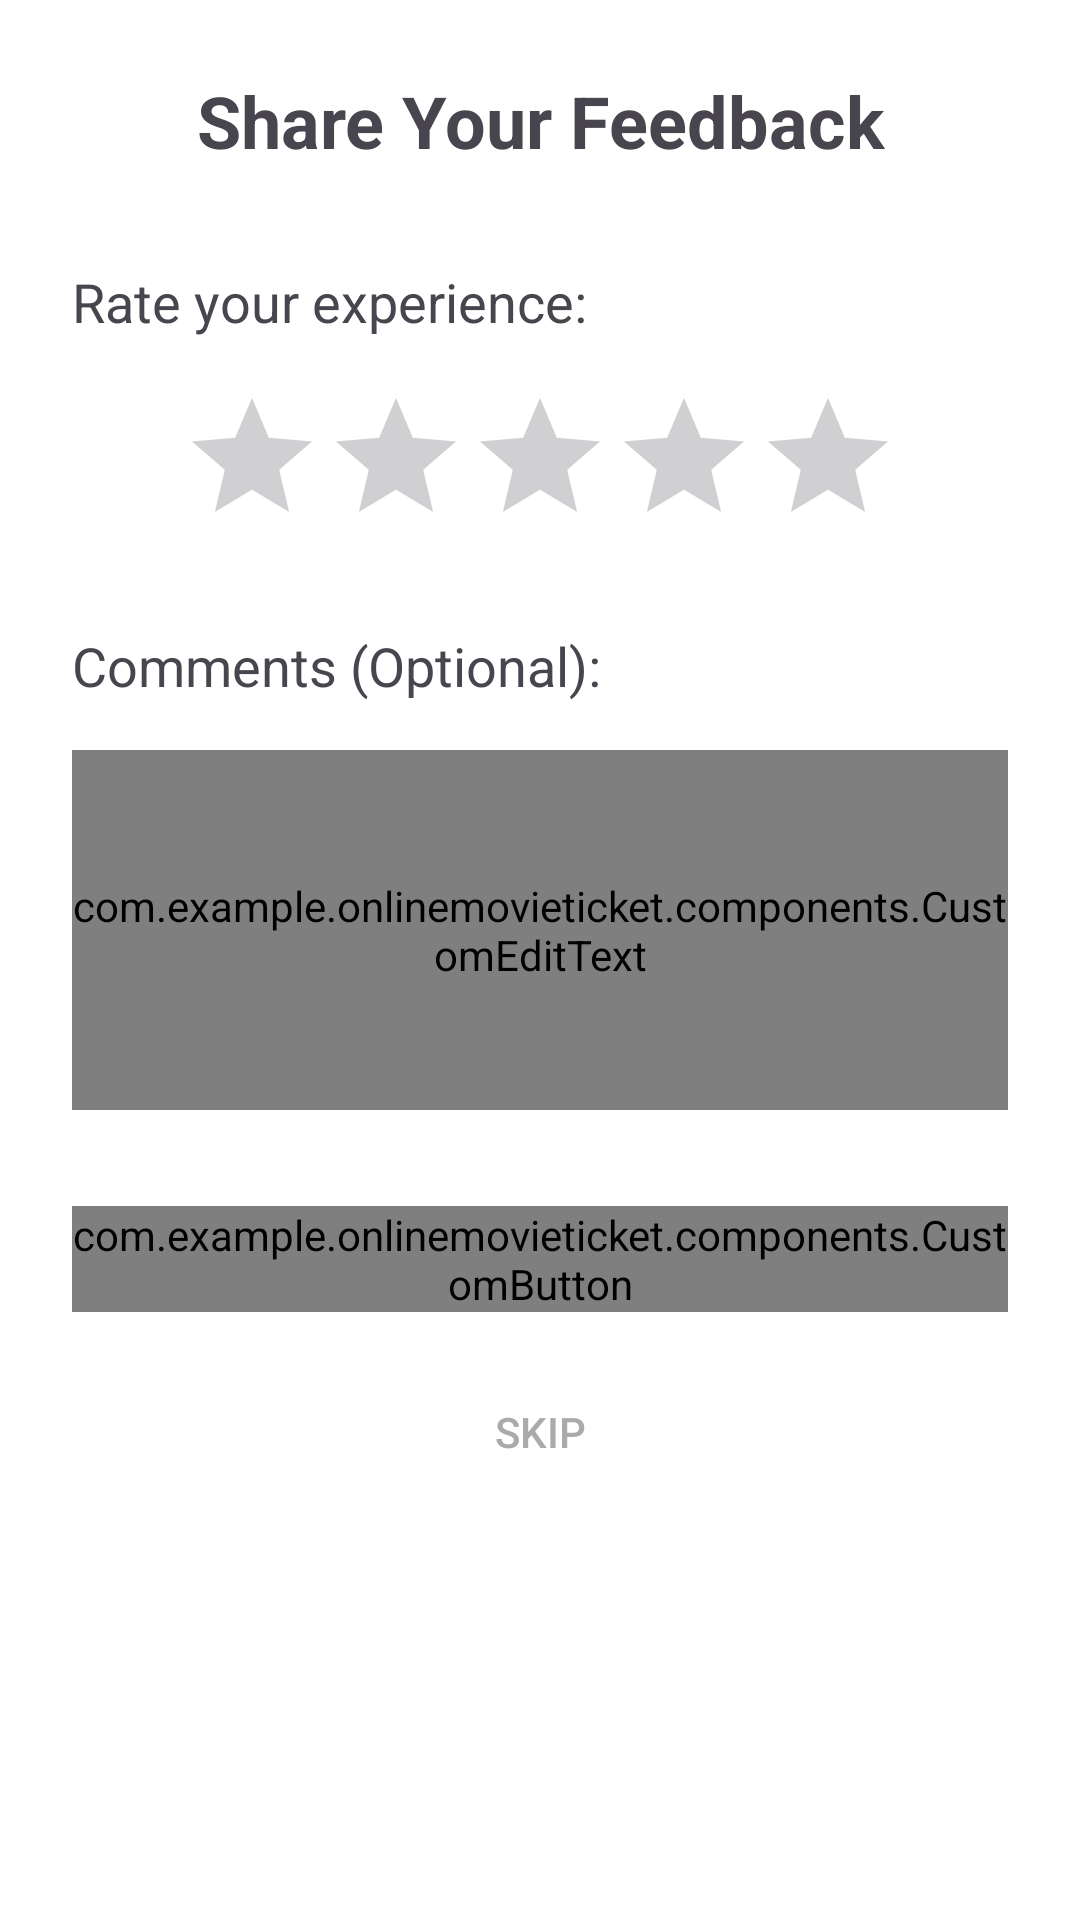

Android layout source for this screen:
<!-- AndroidManifest.xml: activity theme Theme.OnlineMovieTicket -->
<!-- res/layout/activity_feedback.xml -->
<?xml version="1.0" encoding="utf-8"?>
<LinearLayout xmlns:android="http://schemas.android.com/apk/res/android"
    android:layout_width="match_parent"
    android:layout_height="match_parent"
    android:orientation="vertical"
    android:padding="24dp"
    android:background="@android:color/white">

    <TextView
        android:id="@+id/tvFeedbackTitle"
        android:layout_width="match_parent"
        android:layout_height="wrap_content"
        android:text="Share Your Feedback"
        android:textSize="24sp"
        android:textStyle="bold"
        android:gravity="center"
        android:layout_marginBottom="32dp" />

    <TextView
        android:layout_width="match_parent"
        android:layout_height="wrap_content"
        android:text="Rate your experience:"
        android:textSize="18sp"
        android:layout_marginBottom="16dp" />

    <RatingBar
        android:id="@+id/ratingBar"
        android:layout_width="wrap_content"
        android:layout_height="wrap_content"
        android:layout_gravity="center"
        android:numStars="5"
        android:stepSize="1"
        android:layout_marginBottom="24dp" />

    <TextView
        android:layout_width="match_parent"
        android:layout_height="wrap_content"
        android:text="Comments (Optional):"
        android:textSize="18sp"
        android:layout_marginBottom="16dp" />

    <com.example.onlinemovieticket.components.CustomEditText
        android:id="@+id/etFeedbackComment"
        android:layout_width="match_parent"
        android:layout_height="120dp"
        android:hint="Share your thoughts about the booking experience..."
        android:gravity="top"
        android:inputType="textMultiLine"
        android:layout_marginBottom="32dp" />

    <com.example.onlinemovieticket.components.CustomButton
        android:id="@+id/btnSubmitFeedback"
        android:layout_width="match_parent"
        android:layout_height="wrap_content"
        android:text="Submit Feedback"
        android:layout_marginBottom="16dp" />

    <Button
        android:id="@+id/btnSkipFeedback"
        android:layout_width="match_parent"
        android:layout_height="wrap_content"
        android:text="Skip"
        android:background="@android:color/transparent"
        android:textColor="@android:color/darker_gray" />

</LinearLayout>
<!-- resources referenced by this layout -->
<resources>
  <style name="Theme.OnlineMovieTicket" parent="Base.Theme.OnlineMovieTicket" />
  <style name="Base.Theme.OnlineMovieTicket" parent="Theme.Material3.DayNight.NoActionBar">
          
          
      </style>
</resources>
